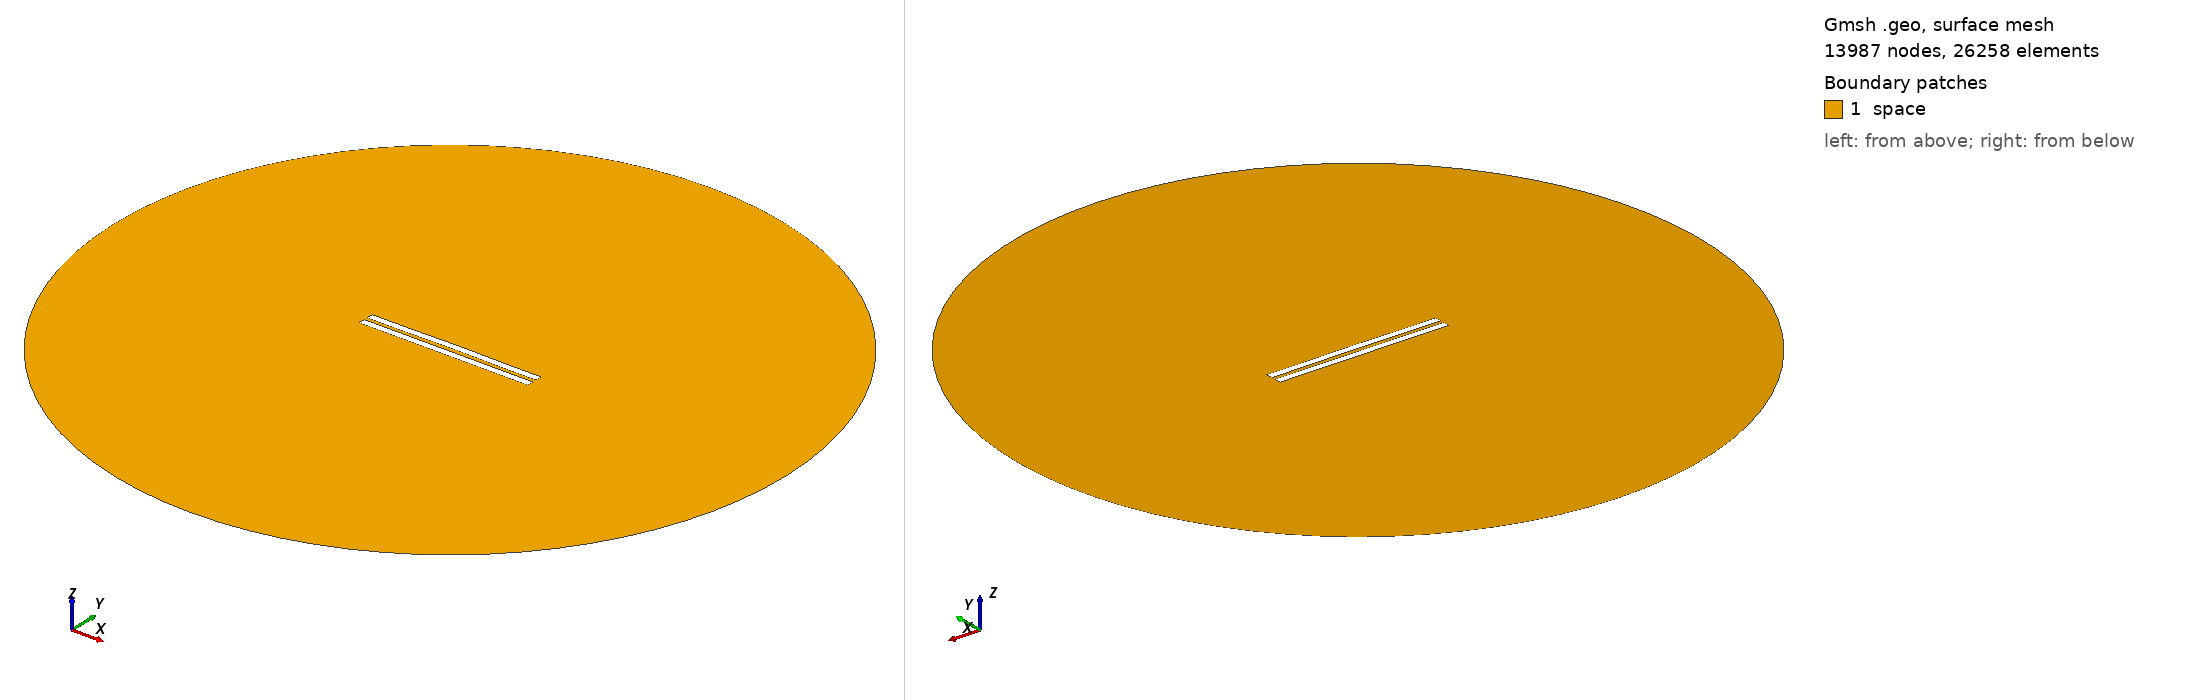

Gmsh geometry script, surface-meshed: 13987 nodes, 26258 surface elements. Boundary patches (legend numbers): 1 space. Left view from above one corner, right view from below the opposite corner. Legend entries are the model's physical surfaces. The drawing asked Gmsh for element sizes between 1% and 20% of the model's largest extent; the script's own settings can give other sizes.

=== 2487.geo (drawn) ===
//---------------------------------------
// Geometry kernel
//---------------------------------------

SetFactory("OpenCASCADE");



//---------------------------------------
// Parameters of the geometry
//---------------------------------------

// Overetch of the upper plate
overetch = 0.0;

// Distance between the plates
distance = 2.25;

// Discretization over the x axis (for the deformation)
nx = 50; 

// Length of the plate
L = 100 - overetch; 

// Number of modes
n = 4; 

// 1st mode coefficient
coeff(1) = 0.15;
beta(1) = 0.596864 * 3.1415926535 / L;

// 2nd mode coefficient
coeff(2) = 0.15;
beta(2) = 1.49418 * 3.1415926535 / L;

// 3rd mode coefficient
coeff(3) = 0.0;
beta(3) = 2.50025 * 3.1415926535 / L;

// 4th mode coefficient
coeff(4) = -0.075;
beta(4) = 3.49999 * 3.1415926535 / L;



//---------------------------------------
// Upper plate (deformed rectangle)
//---------------------------------------

// Coordiantes of the upper plate
xmin = -50;
xmax = 50 - overetch;

// Height of the upper plate
yheight = 4 - 2 * overetch;

// Indexes of the points
UpperID[] = {};
LowerID[] = {};
LeftID[] = {};
RightID[] = {};

// Point index
p = 1;

// Horizontal edges
For i In {1:nx}
    x = xmin + (i-1)*(xmax - xmin)/(nx-1);

    y_bottom = distance / 2 + overetch;
    For j In {1:n}
        C = (Cosh(beta(j)*L) + Cos(beta(j)*L)) / (Sinh(beta(j)*L) + Sin(beta(j)*L));
        y_bottom  = y_bottom + coeff(j) * (Cosh(beta(j)*(x+50)) - Cos(beta(j)*(x+50)) - C * (Sinh(beta(j)*(x+50)) - Sin(beta(j)*(x+50))));
    EndFor

    y_top = y_bottom + yheight;

    Point(p) = {x, y_top, 0, 1.0};
    UpperID[i] = p;
    p = p + 1;

    Point(p) = {x, y_bottom, 0, 1.0};
    LowerID[i] = p;
    p = p + 1;
EndFor

// Create point lists
UpperPts[] = {}; LowerPts[] = {};
For i In {1:nx}
  UpperPts[] += {UpperID[i]};
  LowerPts[] += {LowerID[i]};
EndFor

// Build splines
Spline(1) = {UpperPts[]};
Spline(2) = {LowerPts[]};
Line(3) = {LowerPts[nx-1], UpperPts[nx-1]};
Line(4) = {LowerPts[0], UpperPts[0]};

// Build the plane surface
Curve Loop(1) = {2, 3, -1, -4};
Plane Surface(1) = {1};



//---------------------------------------
// Lower plate (rectangle)
//---------------------------------------

// Vertices
Point(1001) = {-50, -1, 0, 1.0};
Point(1002) = { 50, -1, 0, 1.0};
Point(1003) = { 50,  -5, 0, 1.0};
Point(1004) = {-50,  -5, 0, 1.0};

// Edges
Line(5) = {1001, 1002};
Line(6) = {1002, 1003};
Line(7) = {1003, 1004};
Line(8) = {1004, 1001};

// Plane surface
Line Loop(2) = {5, 6, 7, 8};
Plane Surface(2) = {2}; 



//---------------------------------------
// Outer (fictious) boundary
//---------------------------------------

// Points
Point(1005) = {0, 0, 0};       // Center
Point(1006) = {200, 0, 0};     // Start point
Point(1007) = {0, 200, 0};     // 90 degrees
Point(1008) = {-200, 0, 0};    // 180 degrees
Point(1009) = {0, -200, 0};    // 270 degrees

// Circle arcs (each needs start, center, end)
Circle(9) = {1006, 1005, 1007};
Circle(10) = {1007, 1005, 1008};
Circle(11) = {1008, 1005, 1009};
Circle(12) = {1009, 1005, 1006};

// Plane surface for the entire domain
Curve Loop(3) = {9, 10, 11, 12};
Surface(3) = {3};

// Subtract the plates from the whole domain to obtain the actual domain where we want to solve the equations
BooleanDifference{ Surface{3}; Delete; }{ Surface{1}; Surface{2}; Delete; }




//---------------------------------------
// Transfinite Lines/Curves
//---------------------------------------

// Set the number of points on the boundaries
r = 7;

// Plates
Transfinite Curve {1, 2} = 50*r Using Progression 1;
Transfinite Curve {3, 4} = 2*r Using Progression 1;
Transfinite Line {5, 7} = 50*r Using Progression 1;
Transfinite Line {6, 8} = 2*r Using Progression 1;

// Outer boundary
Transfinite Line {9, 10, 11, 12} = 20 Using Progression 1;



//---------------------------------------
// Physical groups
//---------------------------------------                

// Physical curves (boundaries)
Physical Line("force_segment", 10) = {2};
Physical Line("upper_plate", 11) = {1, 3, 4};
Physical Line("lower_plate", 12) = {5, 6, 7, 8};
Physical Line("boundary", 20) = {9, 10, 11, 12};

// Physical Surfaces
Physical Surface("space", 30) = {3};



//---------------------------------------
// 6. Generate the Mesh
//---------------------------------------

// 2D mesh generation
Mesh 2;
